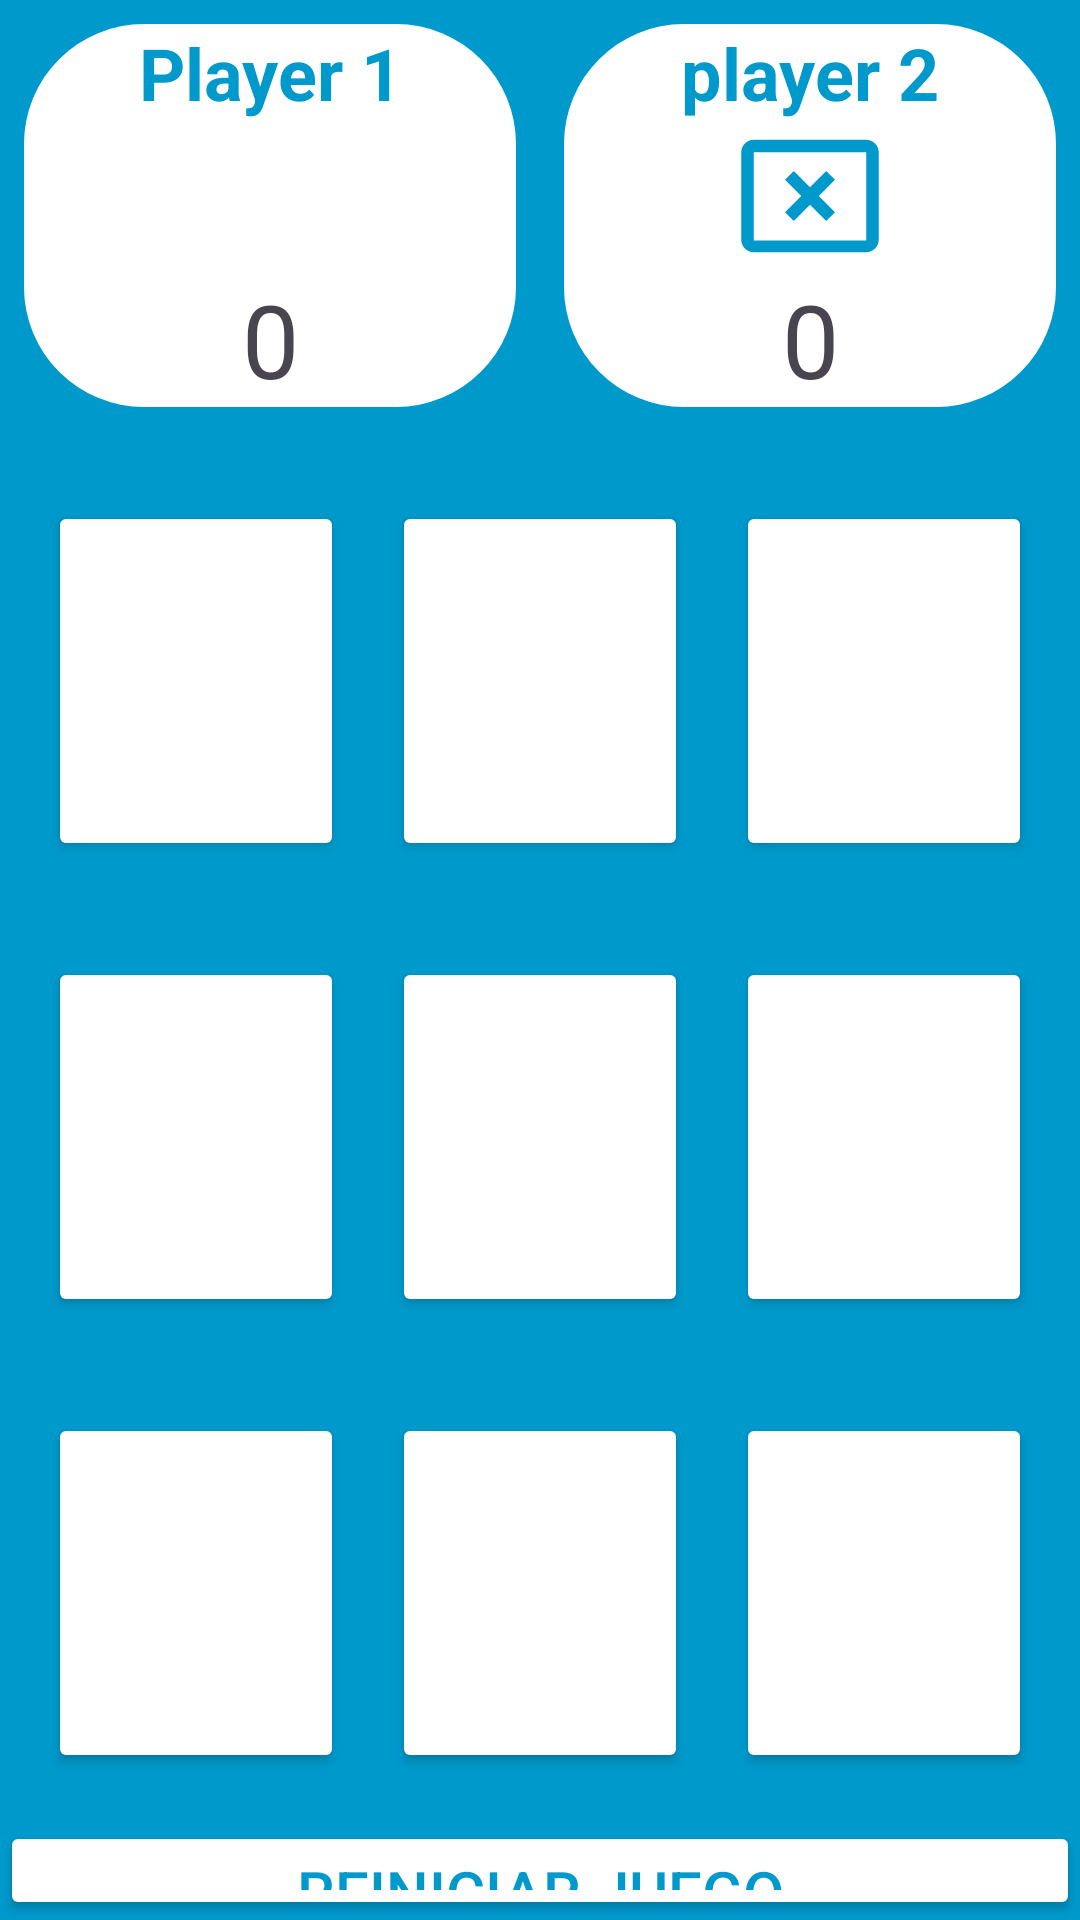

This screen was rendered from an Android layout file. Write that file and the resources it references.
<!-- AndroidManifest.xml: application theme Theme.TresEnRaya_v2 -->
<!-- res/layout/activity_game.xml -->
<?xml version="1.0" encoding="utf-8"?>
<LinearLayout xmlns:android="http://schemas.android.com/apk/res/android"
    xmlns:app="http://schemas.android.com/apk/res-auto"
    xmlns:tools="http://schemas.android.com/tools"
    android:id="@+id/main"
    android:layout_width="match_parent"
    android:layout_height="match_parent"
    android:background="#0099CC"
    android:orientation="vertical"
    tools:context=".GameActivity">

    <LinearLayout
        android:layout_width="match_parent"
        android:layout_height="151dp"
        android:background="#0099cc"
        android:orientation="horizontal">

        <LinearLayout
            android:layout_width="match_parent"
            android:layout_height="wrap_content"
            android:layout_margin="8dp"
            android:layout_weight="1"
            android:background="@drawable/white_box"
            android:orientation="vertical">

            <TextView
                android:id="@+id/textplayer1"
                android:layout_width="match_parent"
                android:layout_height="wrap_content"
                android:text="Player 1"
                android:textAlignment="center"
                android:textColor="#0099CC"
                android:textSize="24sp"
                android:textStyle="bold" />

            <ImageView
                android:id="@+id/imageView3"
                android:layout_width="match_parent"
                android:layout_height="50dp"
                tools:srcCompat="@drawable/icon_circle_24" />

            <TextView
                android:id="@+id/tv_score_player1"
                android:layout_width="match_parent"
                android:layout_height="wrap_content"
                android:text="0"
                android:textAlignment="center"
                android:textSize="34sp" />
        </LinearLayout>

        <LinearLayout
            android:layout_width="match_parent"
            android:layout_height="wrap_content"
            android:layout_margin="8dp"
            android:layout_weight="1"
            android:background="@drawable/white_box"
            android:orientation="vertical">

            <TextView
                android:id="@+id/textplayer2"
                android:layout_width="match_parent"
                android:layout_height="wrap_content"
                android:text="player 2"
                android:textAlignment="center"
                android:textColor="#0099CC"
                android:textSize="24sp"
                android:textStyle="bold" />

            <ImageView
                android:id="@+id/imageView4"
                android:layout_width="match_parent"
                android:layout_height="50dp"
                app:srcCompat="@drawable/icon_close_24" />

            <TextView
                android:id="@+id/tv_score_player2"
                android:layout_width="match_parent"
                android:layout_height="wrap_content"
                android:text="0"
                android:textAlignment="center"
                android:textSize="34sp" />
        </LinearLayout>

    </LinearLayout>

    <LinearLayout
        android:layout_width="match_parent"
        android:layout_height="match_parent"
        android:gravity="bottom"
        android:orientation="vertical">

        <LinearLayout
            android:layout_width="match_parent"
            android:layout_height="wrap_content"
            android:layout_margin="8dp"
            android:orientation="horizontal"
            android:weightSum="3">

            <Button
                android:id="@+id/b1"
                android:layout_width="match_parent"
                android:layout_height="120dp"
                android:layout_margin="8dp"
                android:layout_weight="1"
                android:backgroundTint="@color/white"
                android:onClick="play"
                android:textColor="#0099CC"
                android:textSize="48sp" />

            <Button
                android:id="@+id/b2"
                android:layout_width="match_parent"
                android:layout_height="120dp"
                android:layout_margin="8dp"
                android:layout_weight="1"
                android:backgroundTint="@color/white"
                android:onClick="play"
                android:textColor="#0099CC"
                android:textSize="48sp" />

            <Button
                android:id="@+id/b3"
                android:layout_width="match_parent"
                android:layout_height="120dp"
                android:layout_margin="8dp"
                android:layout_weight="1"
                android:backgroundTint="@color/white"
                android:onClick="play"
                android:textColor="#0099CC"
                android:textSize="48sp" />
        </LinearLayout>

        <LinearLayout
            android:layout_width="match_parent"
            android:layout_height="wrap_content"
            android:layout_margin="8dp"
            android:orientation="horizontal"
            android:weightSum="3">

            <Button
                android:id="@+id/b4"
                android:layout_width="match_parent"
                android:layout_height="120dp"
                android:layout_margin="8dp"
                android:layout_weight="1"
                android:backgroundTint="@color/white"
                android:onClick="play"
                android:textColor="#0099CC"
                android:textSize="48sp" />

            <Button
                android:id="@+id/b5"
                android:layout_width="match_parent"
                android:layout_height="120dp"
                android:layout_margin="8dp"
                android:layout_weight="1"
                android:backgroundTint="@color/white"
                android:onClick="play"
                android:textColor="#0099CC"
                android:textSize="48sp" />

            <Button
                android:id="@+id/b6"
                android:layout_width="match_parent"
                android:layout_height="120dp"
                android:layout_margin="8dp"
                android:layout_weight="1"
                android:backgroundTint="@color/white"
                android:onClick="play"
                android:textColor="#0099CC"
                android:textSize="48sp" />
        </LinearLayout>

        <LinearLayout
            android:layout_width="match_parent"
            android:layout_height="wrap_content"
            android:layout_margin="8dp"
            android:orientation="horizontal"
            android:weightSum="3">

            <Button
                android:id="@+id/b7"
                android:layout_width="match_parent"
                android:layout_height="120dp"
                android:layout_margin="8dp"
                android:layout_weight="1"
                android:backgroundTint="@color/white"
                android:onClick="play"
                android:textColor="#0099CC"
                android:textSize="48sp" />

            <Button
                android:id="@+id/b8"
                android:layout_width="match_parent"
                android:layout_height="120dp"
                android:layout_margin="8dp"
                android:layout_weight="1"
                android:backgroundTint="@color/white"
                android:onClick="play"
                android:textColor="#0099CC"
                android:textSize="48sp" />

            <Button
                android:id="@+id/b9"
                android:layout_width="match_parent"
                android:layout_height="120dp"
                android:layout_margin="8dp"
                android:layout_weight="1"
                android:backgroundTint="@color/white"
                android:onClick="play"
                android:textColor="#0099CC"
                android:textSize="48sp" />
        </LinearLayout>

        <Button
            android:id="@+id/button5"
            android:layout_width="match_parent"
            android:layout_height="wrap_content"
            android:backgroundTint="@color/white"
            android:text="Reiniciar juego"
            android:textColor="#0099CC"
            android:textSize="20sp" />

    </LinearLayout>
</LinearLayout>
<!-- resources referenced by this layout -->
<resources>
  <!-- drawable icon_circle_24 (drawable) -->
  <vector xmlns:android="http://schemas.android.com/apk/res/android" android:height="24dp" android:tint="#0099CC" android:viewportHeight="24" android:viewportWidth="24" android:width="24dp">
        
      <path android:fillColor="@android:color/white" android:pathData="M13,7h-2v4L7,11v2h4v4h2v-4h4v-2h-4L13,7zM12,2C6.48,2 2,6.48 2,12s4.48,10 10,10 10,-4.48 10,-10S17.52,2 12,2zM12,20c-4.41,0 -8,-3.59 -8,-8s3.59,-8 8,-8 8,3.59 8,8 -3.59,8 -8,8z"/>
      
  </vector>
  <!-- drawable icon_close_24 (drawable) -->
  <vector xmlns:android="http://schemas.android.com/apk/res/android" android:height="24dp" android:tint="#0099CC" android:viewportHeight="24" android:viewportWidth="24" android:width="24dp">
        
      <path android:fillColor="@android:color/white" android:pathData="M21,19.1H3V5h18v14.1zM21,3H3c-1.1,0 -2,0.9 -2,2v14c0,1.1 0.9,2 2,2h18c1.1,0 2,-0.9 2,-2V5c0,-1.1 -0.9,-2 -2,-2z"/>
        
      <path android:fillColor="@android:color/white" android:pathData="M14.59,8L12,10.59 9.41,8 8,9.41 10.59,12 8,14.59 9.41,16 12,13.41 14.59,16 16,14.59 13.41,12 16,9.41z"/>
      
  </vector>
  <!-- drawable white_box (drawable) -->
  <?xml version="1.0" encoding="utf-8"?>
  <shape xmlns:android="http://schemas.android.com/apk/res/android">
  
      <solid android:color="@color/white"/>
  
      <corners android:radius= "40dp"/>
  
  
  </shape>
  <style name="Theme.TresEnRaya_v2" parent="Base.Theme.TresEnRaya_v2" />
  <style name="Base.Theme.TresEnRaya_v2" parent="Theme.Material3.DayNight.NoActionBar">
          
          
      </style>
  <!-- not gathered from this repository: default colours our renderer supplied (Android Studio template values) -->
  <color name="white">#FFFFFFFF</color>
</resources>
